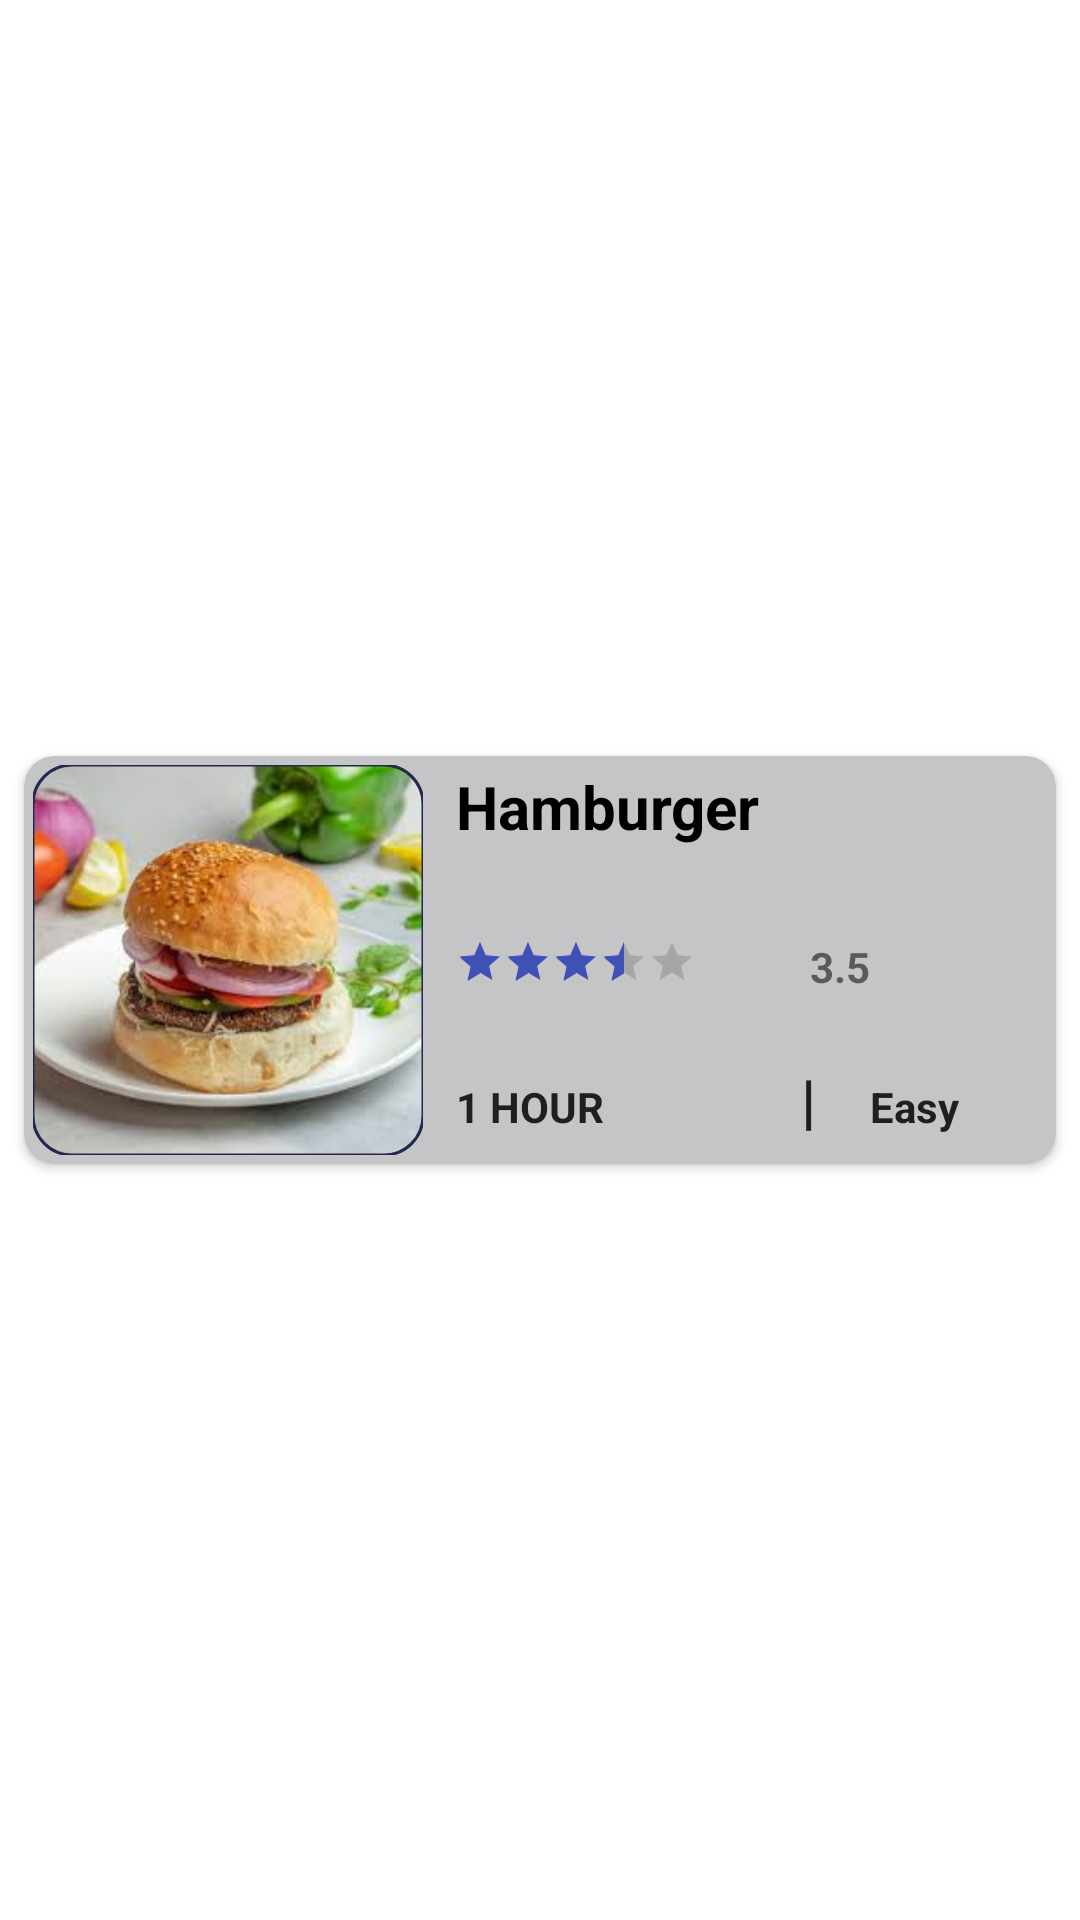

Android layout source for this screen:
<!-- AndroidManifest.xml: application theme Theme.RecyclerView -->
<!-- res/layout/activity_food.xml -->
<?xml version="1.0" encoding="utf-8"?>
<androidx.constraintlayout.widget.ConstraintLayout
    xmlns:android="http://schemas.android.com/apk/res/android"
    android:layout_width="match_parent"
    android:layout_height="wrap_content"
    android:backgroundTint="@color/cardColor"
    xmlns:app="http://schemas.android.com/apk/res-auto">

    <androidx.cardview.widget.CardView
        android:layout_width="match_parent"
        android:layout_height="wrap_content"
        app:cardCornerRadius="10dp"
        app:cardElevation="02dp"
        android:layout_marginVertical="3dp"
        android:layout_marginHorizontal="08dp"
        android:backgroundTint="@color/cardColor"
        app:layout_constraintEnd_toEndOf="parent"
        app:layout_constraintStart_toStartOf="parent"
        app:layout_constraintTop_toTopOf="parent"
        app:layout_constraintBottom_toBottomOf="parent">

        <androidx.constraintlayout.widget.ConstraintLayout
            android:id="@+id/myCardView"
            android:layout_width="match_parent"
            android:layout_height="wrap_content"
            android:textAlignment="center">

            <LinearLayout
                android:layout_width="0dp"
                android:layout_height="wrap_content"
                android:orientation="horizontal"
                android:layout_margin="3dp"
                app:layout_constraintTop_toTopOf="parent"
                app:layout_constraintBottom_toBottomOf="parent"
                app:layout_constraintEnd_toEndOf="parent"
                app:layout_constraintStart_toStartOf="parent"
                >
               <LinearLayout
                   android:layout_width="wrap_content"
                   android:layout_height="wrap_content"
                   android:layout_marginEnd="11dp"
                   android:orientation="vertical">

                   <com.google.android.material.imageview.ShapeableImageView
                       android:id="@+id/foodImage"
                       android:layout_width="130dp"
                       android:layout_height="wrap_content"
                       android:adjustViewBounds="true"
                       android:scaleType="fitCenter"
                       app:strokeWidth="1dp"
                       app:strokeColor="@color/purple_700"
                       android:src="@drawable/download5"
                       app:shapeAppearanceOverlay="@style/rectangular"

                       />
               </LinearLayout>

              <androidx.constraintlayout.widget.ConstraintLayout
                    android:layout_width="match_parent"
                    android:layout_height="match_parent"
                    android:layout_marginTop="05dp"
                    android:layout_marginBottom="05dp"
                    android:orientation="vertical">


                        <LinearLayout
                            android:layout_width="match_parent"
                            android:layout_height="wrap_content"
                            android:textAlignment="center"
                            app:layout_constraintTop_toTopOf="parent"
                            app:layout_constraintStart_toStartOf="parent"
                            app:layout_constraintEnd_toEndOf="parent"
                            android:id="@+id/foodNameLayout"
                            android:orientation="horizontal">

                            <TextView
                                android:id="@+id/foodName"
                                android:layout_width="wrap_content"
                                android:layout_height="wrap_content"
                                android:text="@string/food_name"
                                android:textAlignment="textStart"
                                android:textColor="#000"
                                android:layout_marginTop="-5dp"
                                android:minWidth="130dp"
                                android:textSize="20sp"
                                android:textStyle="bold"
                                />
                            <FrameLayout
                                android:layout_marginStart="80dp"
                                android:layout_width="wrap_content"
                                android:layout_height="wrap_content">
                                <TextView
                                    android:id="@+id/shareBtn"
                                    android:layout_width="wrap_content"
                                    android:layout_height="wrap_content"
                                    app:drawableStartCompat="@drawable/ic_share" />
                            </FrameLayout>

                        </LinearLayout>

                        <LinearLayout
                            android:layout_width="match_parent"
                            android:layout_height="wrap_content"
                            android:layout_marginTop="05dp"
                            app:layout_constraintTop_toBottomOf="@id/foodNameLayout"
                            app:layout_constraintStart_toStartOf="@id/foodNameLayout"
                            app:layout_constraintEnd_toEndOf="@id/foodNameLayout"
                            app:layout_constraintBottom_toTopOf="@id/foodTimeLayout"
                            android:id="@+id/foodRatingLayout"
                            android:orientation="horizontal">

                            <RatingBar
                                android:id="@+id/foodRatingBar"
                                style="?android:attr/ratingBarStyleSmall"
                                android:layout_width="wrap_content"
                                android:layout_height="wrap_content"
                                android:numStars="5"
                                android:rating="3.5" />
                            <TextView
                                android:id="@+id/foodRatingValue"
                                android:layout_width="wrap_content"
                                android:layout_height="wrap_content"
                                android:text="@string/_3_0"
                                android:textStyle="bold"
                                android:layout_marginStart="38dp"
                                />

                        </LinearLayout>

                        <LinearLayout
                            android:layout_width="match_parent"
                            android:layout_height="wrap_content"
                            android:orientation="horizontal"
                            android:id="@+id/foodTimeLayout"
                            app:layout_constraintStart_toStartOf="@id/foodRatingLayout"
                            app:layout_constraintBottom_toBottomOf="parent"
                            app:layout_constraintEnd_toEndOf="@id/foodRatingLayout"
                            android:layout_marginTop="05dp"
                            >

                            <TextView
                                android:id="@+id/time"
                                android:layout_width="wrap_content"
                                android:layout_height="wrap_content"
                                android:text="@string/_1_hour"
                                android:textColor="@color/lightBlack"
                                android:textStyle="bold"
                                android:minWidth="80dp"
                                android:maxWidth="100dp"
                                />

                            <TextView
                                android:id="@+id/placeHolder"
                                android:layout_width="wrap_content"
                                android:layout_height="wrap_content"
                                android:text="@string/placeHolder"
                                android:textAlignment="center"
                                android:textColor="@color/lightBlack"
                                android:textSize="20sp"
                                android:textStyle="bold"
                                android:layout_marginStart="35dp"
                                />

                            <TextView
                                android:id="@+id/difficulty"
                                android:layout_width="wrap_content"
                                android:layout_height="wrap_content"
                                android:text="@string/difficulty"
                                android:textColor="@color/lightBlack"
                                android:textStyle="bold"
                                android:layout_marginStart="18dp"
                                />
                </LinearLayout>

            </androidx.constraintlayout.widget.ConstraintLayout>

            </LinearLayout>

        </androidx.constraintlayout.widget.ConstraintLayout>
    </androidx.cardview.widget.CardView>
</androidx.constraintlayout.widget.ConstraintLayout>
<!-- resources referenced by this layout -->
<resources>
  <color name="cardColor">#C5C4C6</color>
  <color name="lightBlack">#F0151414</color>
  <color name="purple_700">#24284F</color>
  <!-- drawable download5: jpeg bitmap (drawable, 7974 bytes) -->
  <!-- drawable ic_share (drawable) -->
  <vector android:height="26dp"
      android:tint="#24284F"
      android:viewportHeight="24"
      android:viewportWidth="24"
      android:width="26dp"
      xmlns:android="http://schemas.android.com/apk/res/android">
      <path android:fillColor="@android:color/white"
          android:pathData="M18,16.08c-0.76,0 -1.44,0.3 -1.96,0.77L8.91,12.7c0.05,-0.23 0.09,-0.46 0.09,-0.7s-0.04,-0.47 -0.09,-0.7l7.05,-4.11c0.54,0.5 1.25,0.81 2.04,0.81 1.66,0 3,-1.34 3,-3s-1.34,-3 -3,-3 -3,1.34 -3,3c0,0.24 0.04,0.47 0.09,0.7L8.04,9.81C7.5,9.31 6.79,9 6,9c-1.66,0 -3,1.34 -3,3s1.34,3 3,3c0.79,0 1.5,-0.31 2.04,-0.81l7.12,4.16c-0.05,0.21 -0.08,0.43 -0.08,0.65 0,1.61 1.31,2.92 2.92,2.92 1.61,0 2.92,-1.31 2.92,-2.92s-1.31,-2.92 -2.92,-2.92z"/>
  </vector>
  <string name="_1_hour">1 HOUR</string>
  <string name="_3_0">3.5</string>
  <string name="difficulty">Easy</string>
  <string name="food_name">Hamburger</string>
  <string name="placeHolder">|</string>
  <style name="rectangular">
          <item name="cornerSize">10%</item>
          <item name="cornerFamily">rounded</item>
      </style>
  <style name="Theme.RecyclerView" parent="Theme.MaterialComponents.DayNight.DarkActionBar">
          
          <item name="colorPrimary">#5C06D8</item>
          <item name="colorPrimaryVariant">#7814CF</item>
          <item name="colorOnPrimary">@color/white</item>
          
          <item name="colorSecondary">#3F51B5</item>
          <item name="colorSecondaryVariant">#197DCD</item>
          <item name="colorOnSecondary">@color/black</item>
          
          <item name="android:statusBarColor" tools:targetApi="l">?attr/colorPrimaryVariant</item>
          
      </style>
  <color name="white">#FFFFFFFF</color>
  <color name="black">#FF000000</color>
</resources>
